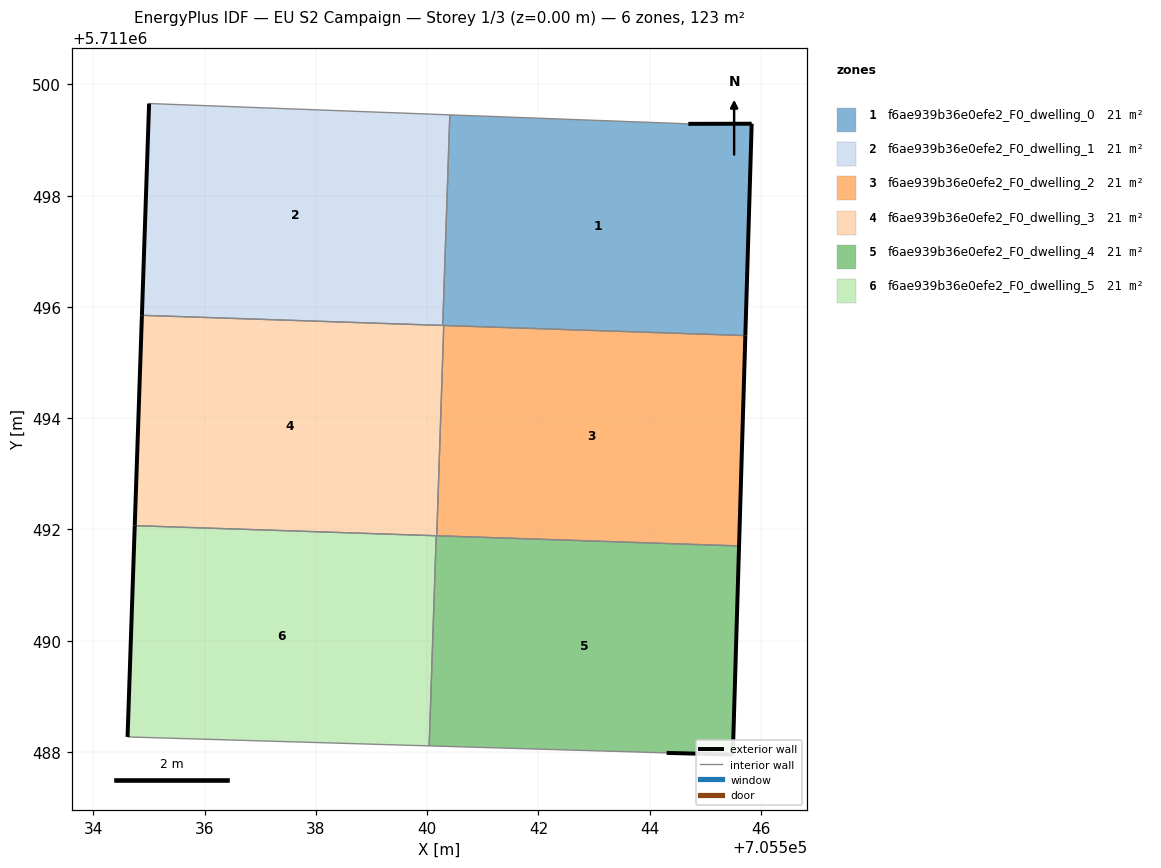
=== STOREY PLAN SPEC (per zone: floor XY polygon, exterior-wall plan segments, windows/doors) ===
zone 1: f6ae939b36e0efe2_F0_dwelling_0  (20.5 m²)
  floor: (705545.72, 5711495.49) (705545.83, 5711499.29) (705544.69, 5711499.29) (705540.41, 5711499.45) (705540.28, 5711495.67)
  exterior wall: (705544.69, 5711499.29) – (705545.83, 5711499.29)  [1.1 m]
  exterior wall: (705545.83, 5711499.29) – (705545.72, 5711495.49)  [3.8 m]
  interior walls: 4
zone 2: f6ae939b36e0efe2_F0_dwelling_1  (20.5 m²)
  floor: (705540.28, 5711495.67) (705540.41, 5711499.45) (705535.00, 5711499.66) (705534.87, 5711495.85)
  exterior wall: (705534.87, 5711495.85) – (705535.00, 5711499.66)  [3.8 m]
  interior walls: 3
zone 3: f6ae939b36e0efe2_F0_dwelling_2  (20.5 m²)
  floor: (705545.61, 5711491.70) (705545.72, 5711495.49) (705540.30, 5711495.67) (705540.17, 5711491.89)
  exterior wall: (705545.72, 5711495.49) – (705545.61, 5711491.70)  [3.8 m]
  interior walls: 3
zone 4: f6ae939b36e0efe2_F0_dwelling_3  (20.5 m²)
  floor: (705540.17, 5711491.89) (705540.30, 5711495.67) (705534.87, 5711495.85) (705534.74, 5711492.07)
  exterior wall: (705534.74, 5711492.07) – (705534.87, 5711495.85)  [3.8 m]
  interior walls: 4
zone 5: f6ae939b36e0efe2_F0_dwelling_4  (20.5 m²)
  floor: (705545.49, 5711487.95) (705545.61, 5711491.70) (705540.16, 5711491.89) (705540.04, 5711488.11) (705544.31, 5711487.98)
  exterior wall: (705545.49, 5711487.95) – (705544.31, 5711487.98)  [1.2 m]
  exterior wall: (705545.61, 5711491.70) – (705545.49, 5711487.95)  [3.8 m]
  interior walls: 3
zone 6: f6ae939b36e0efe2_F0_dwelling_5  (20.6 m²)
  floor: (705540.04, 5711488.11) (705540.16, 5711491.89) (705534.74, 5711492.07) (705534.61, 5711488.27)
  exterior wall: (705534.61, 5711488.27) – (705534.74, 5711492.07)  [3.8 m]
  interior walls: 3

=== DERIVED (storey summary) ===
Building: EU S2 Campaign
Storey: 1 of 3  (floor level z = 0.00 m)
Storey gross floor area: 123.3 m²
Zones on this storey: 6
  - f6ae939b36e0efe2_F0_dwelling_0: floor 20.5 m²; exterior wall 4.9 m (14.8 m²); WWR 0.0%
  - f6ae939b36e0efe2_F0_dwelling_1: floor 20.5 m²; exterior wall 3.8 m (11.4 m²); WWR 0.0%
  - f6ae939b36e0efe2_F0_dwelling_2: floor 20.5 m²; exterior wall 3.8 m (11.4 m²); WWR 0.0%
  - f6ae939b36e0efe2_F0_dwelling_3: floor 20.5 m²; exterior wall 3.8 m (11.3 m²); WWR 0.0%
  - f6ae939b36e0efe2_F0_dwelling_4: floor 20.5 m²; exterior wall 4.9 m (14.8 m²); WWR 0.0%
  - f6ae939b36e0efe2_F0_dwelling_5: floor 20.6 m²; exterior wall 3.8 m (11.4 m²); WWR 0.0%
Zone adjacency (shared interzone walls):
  - f6ae939b36e0efe2_F0_dwelling_0 ↔ f6ae939b36e0efe2_F0_dwelling_1
  - f6ae939b36e0efe2_F0_dwelling_0 ↔ f6ae939b36e0efe2_F0_dwelling_2
  - f6ae939b36e0efe2_F0_dwelling_0 ↔ f6ae939b36e0efe2_F0_dwelling_3
  - f6ae939b36e0efe2_F0_dwelling_1 ↔ f6ae939b36e0efe2_F0_dwelling_3
  - f6ae939b36e0efe2_F0_dwelling_2 ↔ f6ae939b36e0efe2_F0_dwelling_3
  - f6ae939b36e0efe2_F0_dwelling_2 ↔ f6ae939b36e0efe2_F0_dwelling_4
  - f6ae939b36e0efe2_F0_dwelling_3 ↔ f6ae939b36e0efe2_F0_dwelling_5
  - f6ae939b36e0efe2_F0_dwelling_4 ↔ f6ae939b36e0efe2_F0_dwelling_5